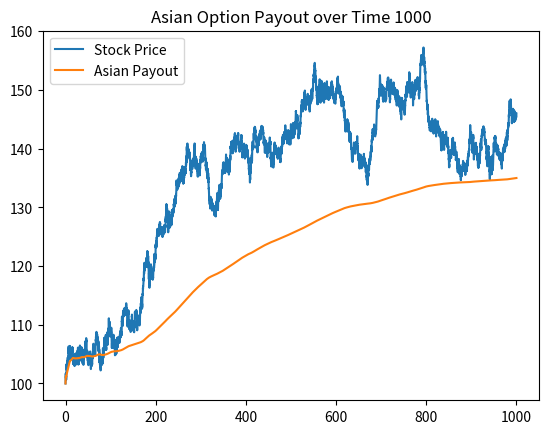

Reproduce this figure in Python. (Note: this script raises an exception after producing the figure.)
import numpy as np
import matplotlib.pyplot as plt
import tqdm

np.random.seed(101)

S0 = 100
vol = 1.0
T = 1000
intervals = 10000
strike = 110

x = np.linspace(0, T, intervals+1)
y = [S0]
for i in tqdm.trange(0, x.size-1):
  dSt = vol * ( np.sqrt( T / intervals ) * np.random.standard_normal() )
  y.append(y[-1] + dSt)

plt.plot(x, y, label="Stock Price")

rolling_sum = np.cumsum(y)
rolling_avg = rolling_sum / np.arange(1, len(y)+1)
plt.plot(x, rolling_avg, label="Asian Payout")
plt.title("Asian Option Payout over Time 1000")
plt.legend()
plt.savefig('../figs/bachelier-asian-T:1000')
plt.close()

put = np.maximum(strike - rolling_avg, 0)
call = np.maximum(rolling_avg - strike, 0)
chooser = np.maximum(put, call)

plt.plot(x, put, label="Put payout")
plt.plot(x, call, label="Call payout")
plt.plot(x, chooser, label="Chooser payout", alpha=0.5)

plt.title("Asian Chooser Payout over Time 1000")
plt.legend()
plt.savefig('../figs/bachelier-asian-chooser-T:1000')
